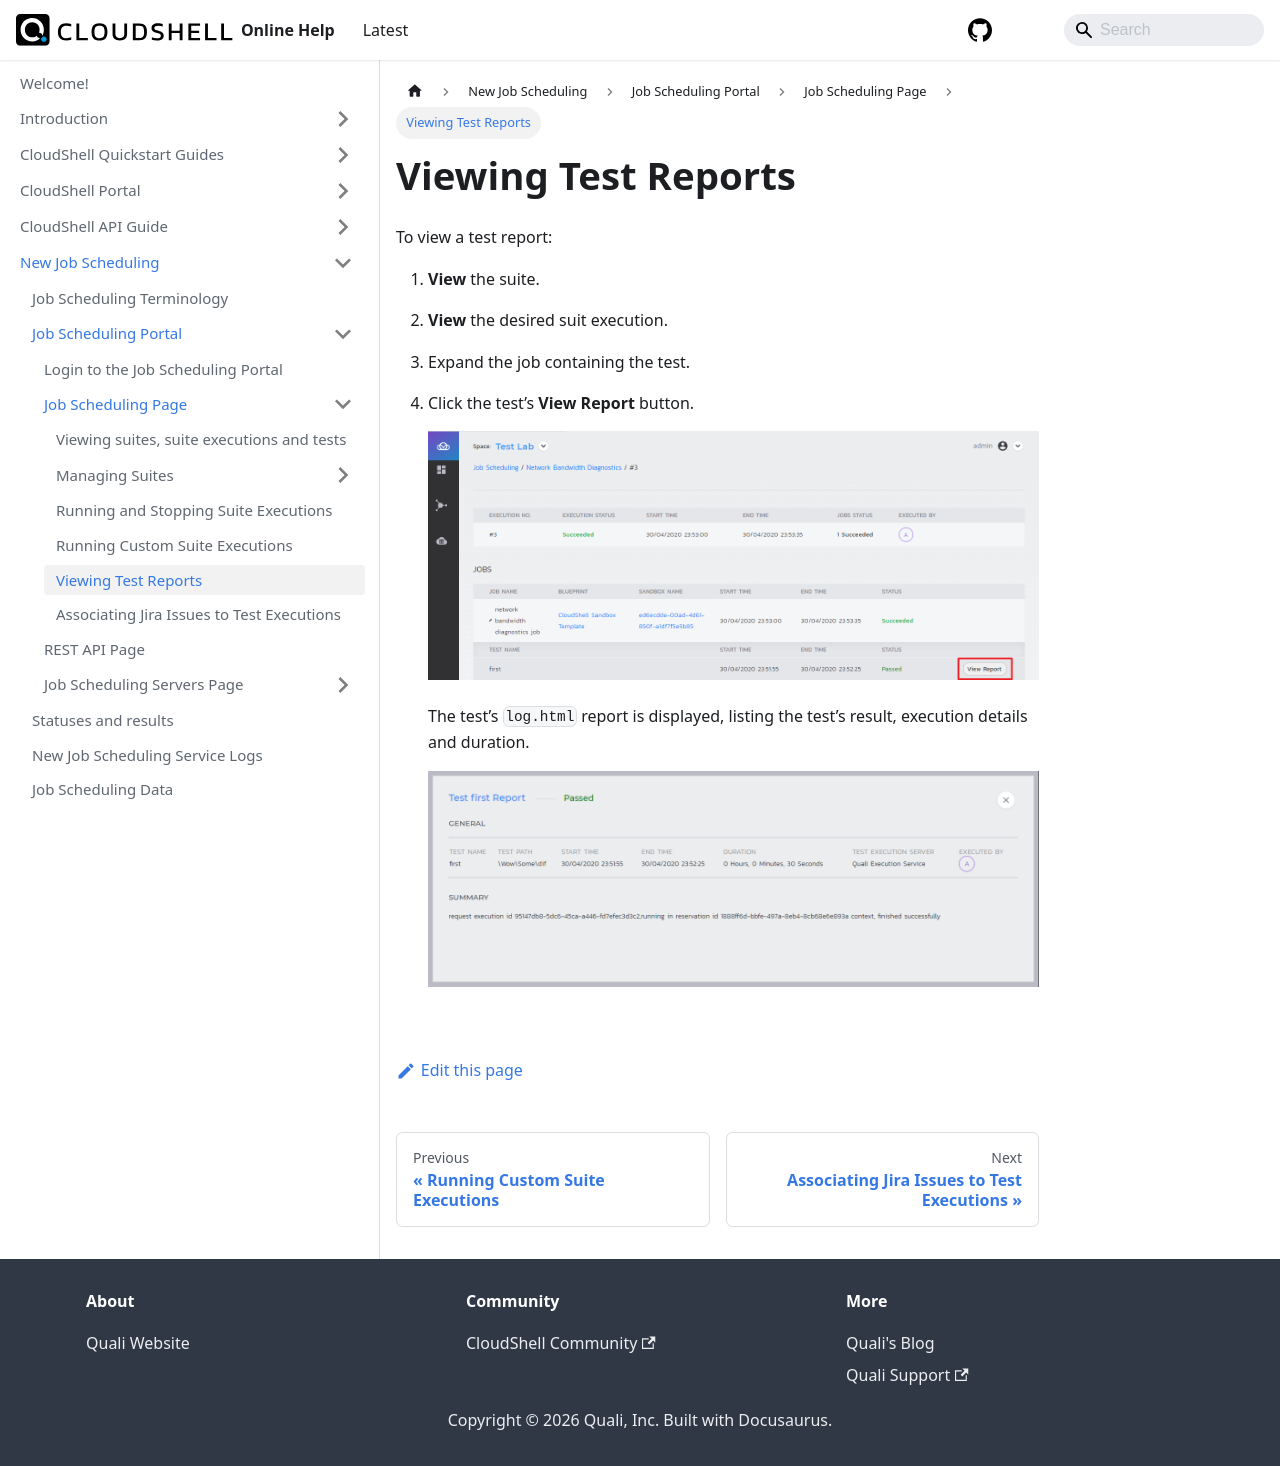

repository: QualiSystems/cloudshell-help · page: jss/jss-portal/job-scheduling-page/view-test-reports.html · generator: docusaurus

---
sidebar_position: 5
---

# Viewing Test Reports

To view a test report:

1. **View** the suite.
2. **View** the desired suit execution.
3. Expand the job containing the test.
4. Click the test’s **View Report** button.
    
    ![](/Images/JSS/JssViewTestReport1.png)
    
    The test’s `log.html` report is displayed, listing the test’s result, execution details and duration.
    
    ![](/Images/JSS/JssViewTestReport2.png)
